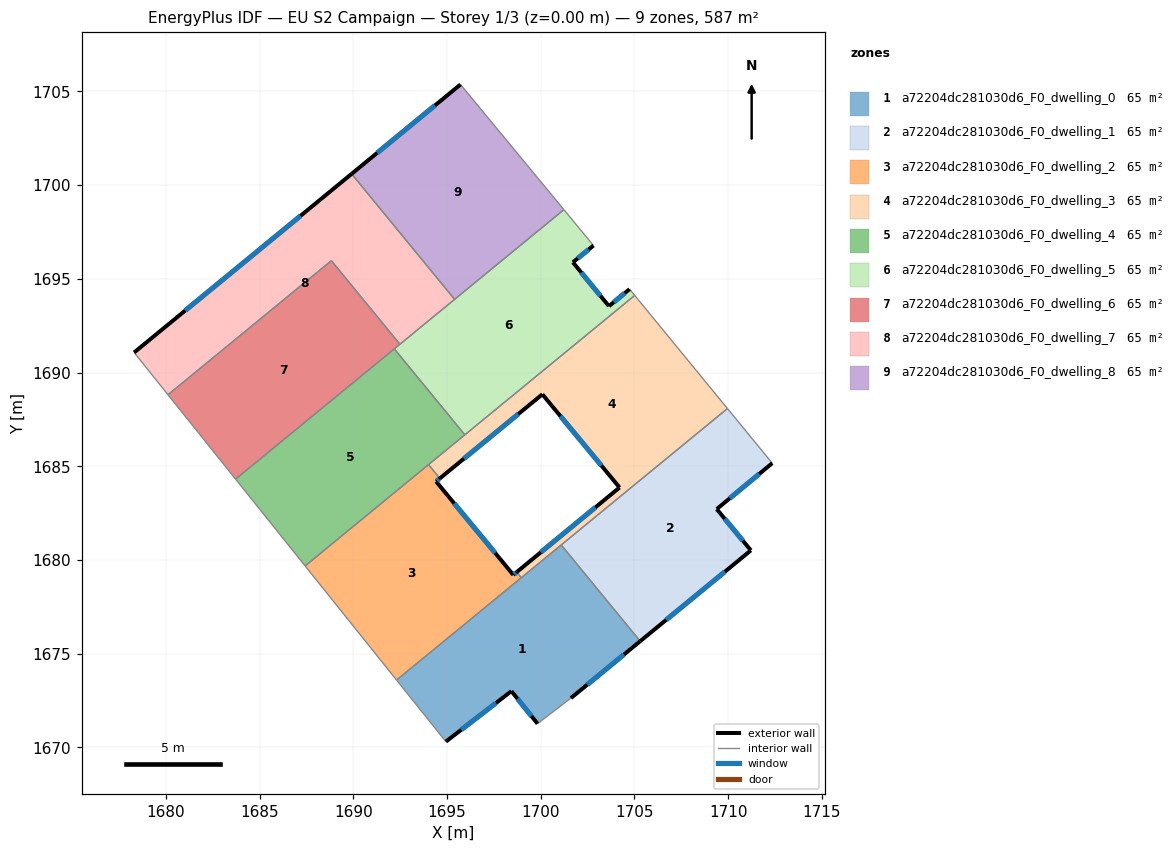
=== STOREY PLAN SPEC (per zone: floor XY polygon, exterior-wall plan segments, windows/doors) ===
zone 1: a72204dc281030d6_F0_dwelling_0  (65.2 m²)
  floor: (1701.09, 1680.80) (1705.31, 1675.67) (1701.61, 1672.64) (1699.83, 1671.27) (1698.43, 1673.00) (1694.94, 1670.31) (1692.31, 1673.59)
  exterior wall: (1701.61, 1672.64) – (1705.31, 1675.67)  [4.8 m]
    window: (1702.48, 1673.35) – (1704.44, 1674.96)  [4.0 m²]
  exterior wall: (1698.43, 1673.00) – (1699.83, 1671.27)  [2.2 m]
    window: (1698.76, 1672.60) – (1699.50, 1671.68)  [1.9 m²]
  exterior wall: (1694.94, 1670.31) – (1698.43, 1673.00)  [4.4 m]
    window: (1695.76, 1670.94) – (1697.61, 1672.37)  [3.7 m²]
  interior walls: 5
zone 2: a72204dc281030d6_F0_dwelling_1  (65.2 m²)
  floor: (1709.96, 1688.08) (1712.35, 1685.17) (1709.39, 1682.72) (1711.21, 1680.51) (1705.31, 1675.67) (1701.09, 1680.80)
  exterior wall: (1709.39, 1682.72) – (1712.35, 1685.17)  [3.8 m]
    window: (1710.09, 1683.29) – (1711.66, 1684.59)  [3.2 m²]
  exterior wall: (1711.21, 1680.51) – (1709.39, 1682.72)  [2.9 m]
    window: (1710.79, 1681.03) – (1709.82, 1682.20)  [2.4 m²]
  exterior wall: (1705.31, 1675.67) – (1711.21, 1680.51)  [7.6 m]
    window: (1706.69, 1676.81) – (1709.83, 1679.38)  [6.4 m²]
  interior walls: 3
zone 3: a72204dc281030d6_F0_dwelling_2  (65.2 m²)
  floor: (1694.62, 1684.36) (1694.42, 1684.19) (1698.54, 1679.21) (1698.72, 1679.36) (1698.97, 1679.06) (1692.31, 1673.59) (1687.43, 1679.68) (1694.01, 1685.09)
  exterior wall: (1694.42, 1684.19) – (1694.62, 1684.36)  [0.3 m]
    window: (1694.46, 1684.23) – (1694.57, 1684.32)  [0.2 m²]
  exterior wall: (1698.54, 1679.21) – (1694.42, 1684.19)  [6.5 m]
    window: (1697.57, 1680.38) – (1695.39, 1683.02)  [5.5 m²]
  exterior wall: (1698.72, 1679.36) – (1698.54, 1679.21)  [0.2 m]
    window: (1698.68, 1679.32) – (1698.58, 1679.24)  [0.2 m²]
  interior walls: 5
zone 4: a72204dc281030d6_F0_dwelling_3  (65.2 m²)
  floor: (1705.02, 1694.12) (1709.96, 1688.08) (1698.97, 1679.06) (1698.72, 1679.36) (1704.21, 1683.87) (1700.09, 1688.84) (1694.62, 1684.36) (1694.01, 1685.09)
  exterior wall: (1704.21, 1683.87) – (1698.72, 1679.36)  [7.1 m]
    window: (1702.92, 1682.81) – (1700.01, 1680.42)  [6.0 m²]
  exterior wall: (1700.09, 1688.84) – (1704.21, 1683.87)  [6.5 m]
    window: (1701.05, 1687.68) – (1703.24, 1685.04)  [5.4 m²]
  exterior wall: (1694.62, 1684.36) – (1700.09, 1688.84)  [7.1 m]
    window: (1695.90, 1685.41) – (1698.80, 1687.79)  [6.0 m²]
  interior walls: 7
zone 5: a72204dc281030d6_F0_dwelling_4  (65.2 m²)
  floor: (1692.19, 1691.27) (1695.95, 1686.68) (1687.43, 1679.68) (1683.72, 1684.32)
  interior walls: 5
zone 6: a72204dc281030d6_F0_dwelling_5  (65.2 m²)
  floor: (1702.82, 1696.78) (1701.72, 1695.89) (1703.64, 1693.55) (1704.74, 1694.45) (1705.02, 1694.12) (1695.95, 1686.68) (1692.19, 1691.27) (1701.24, 1698.70)
  exterior wall: (1701.72, 1695.89) – (1702.82, 1696.78)  [1.4 m]
    window: (1701.97, 1696.10) – (1702.56, 1696.57)  [1.2 m²]
  exterior wall: (1703.64, 1693.55) – (1701.72, 1695.89)  [3.0 m]
    window: (1703.19, 1694.10) – (1702.17, 1695.34)  [2.6 m²]
  exterior wall: (1704.74, 1694.45) – (1703.64, 1693.55)  [1.4 m]
    window: (1704.48, 1694.24) – (1703.90, 1693.76)  [1.2 m²]
  interior walls: 7
zone 7: a72204dc281030d6_F0_dwelling_6  (65.2 m²)
  floor: (1688.83, 1695.97) (1692.49, 1691.51) (1683.72, 1684.32) (1680.11, 1688.82)
  interior walls: 5
zone 8: a72204dc281030d6_F0_dwelling_7  (65.2 m²)
  floor: (1689.91, 1700.60) (1695.41, 1693.91) (1692.49, 1691.51) (1688.83, 1695.97) (1680.11, 1688.82) (1678.30, 1691.07)
  exterior wall: (1689.91, 1700.60) – (1678.30, 1691.07)  [15.0 m]
    window: (1687.18, 1698.37) – (1681.03, 1693.31)  [12.7 m²]
  interior walls: 5
zone 9: a72204dc281030d6_F0_dwelling_8  (65.2 m²)
  floor: (1695.72, 1705.38) (1701.24, 1698.70) (1695.41, 1693.91) (1689.91, 1700.60)
  exterior wall: (1695.72, 1705.38) – (1689.91, 1700.60)  [7.5 m]
    window: (1694.36, 1704.25) – (1691.27, 1701.72)  [6.3 m²]
  interior walls: 3

=== DERIVED (storey summary) ===
Building: EU S2 Campaign
Storey: 1 of 3  (floor level z = 0.00 m)
Storey gross floor area: 587.1 m²
Zones on this storey: 9
  - a72204dc281030d6_F0_dwelling_0: floor 65.2 m²; exterior wall 11.4 m (34.3 m²); 3 window(s) 9.6 m²; WWR 28.1%
  - a72204dc281030d6_F0_dwelling_1: floor 65.2 m²; exterior wall 14.3 m (43.0 m²); 3 window(s) 12.1 m²; WWR 28.1%
  - a72204dc281030d6_F0_dwelling_2: floor 65.2 m²; exterior wall 7.0 m (20.9 m²); 3 window(s) 5.9 m²; WWR 28.1%
  - a72204dc281030d6_F0_dwelling_3: floor 65.2 m²; exterior wall 20.6 m (61.9 m²); 3 window(s) 17.4 m²; WWR 28.1%
  - a72204dc281030d6_F0_dwelling_4: floor 65.2 m²
  - a72204dc281030d6_F0_dwelling_5: floor 65.2 m²; exterior wall 5.9 m (17.6 m²); 3 window(s) 5.0 m²; WWR 28.1%
  - a72204dc281030d6_F0_dwelling_6: floor 65.2 m²
  - a72204dc281030d6_F0_dwelling_7: floor 65.2 m²; exterior wall 15.0 m (45.0 m²); 1 window(s) 12.7 m²; WWR 28.1%
  - a72204dc281030d6_F0_dwelling_8: floor 65.2 m²; exterior wall 7.5 m (22.6 m²); 1 window(s) 6.3 m²; WWR 28.1%
Zone adjacency (shared interzone walls):
  - a72204dc281030d6_F0_dwelling_0 ↔ a72204dc281030d6_F0_dwelling_1
  - a72204dc281030d6_F0_dwelling_0 ↔ a72204dc281030d6_F0_dwelling_2
  - a72204dc281030d6_F0_dwelling_0 ↔ a72204dc281030d6_F0_dwelling_3
  - a72204dc281030d6_F0_dwelling_1 ↔ a72204dc281030d6_F0_dwelling_3
  - a72204dc281030d6_F0_dwelling_2 ↔ a72204dc281030d6_F0_dwelling_3
  - a72204dc281030d6_F0_dwelling_2 ↔ a72204dc281030d6_F0_dwelling_4
  - a72204dc281030d6_F0_dwelling_3 ↔ a72204dc281030d6_F0_dwelling_4
  - a72204dc281030d6_F0_dwelling_3 ↔ a72204dc281030d6_F0_dwelling_5
  - a72204dc281030d6_F0_dwelling_4 ↔ a72204dc281030d6_F0_dwelling_5
  - a72204dc281030d6_F0_dwelling_4 ↔ a72204dc281030d6_F0_dwelling_6
  - a72204dc281030d6_F0_dwelling_5 ↔ a72204dc281030d6_F0_dwelling_6
  - a72204dc281030d6_F0_dwelling_5 ↔ a72204dc281030d6_F0_dwelling_7
  - a72204dc281030d6_F0_dwelling_5 ↔ a72204dc281030d6_F0_dwelling_8
  - a72204dc281030d6_F0_dwelling_6 ↔ a72204dc281030d6_F0_dwelling_7
  - a72204dc281030d6_F0_dwelling_7 ↔ a72204dc281030d6_F0_dwelling_8